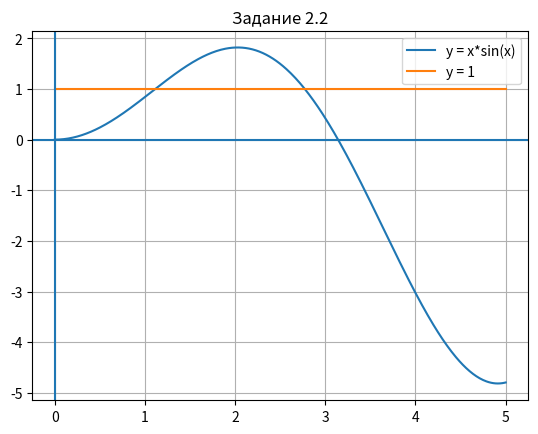

The matplotlib source for this figure:
import numpy as np
import matplotlib.pyplot as plt

x = np.linspace(0,5,400)

y1 = x*np.sin(x)
y2 = np.ones_like(x)

plt.figure()
plt.plot(x,y1,label="y = x*sin(x)")
plt.plot(x,y2,label="y = 1")

plt.axhline(0)
plt.axvline(0)

plt.grid()
plt.legend()
plt.title("Задание 2.2")
plt.show()
